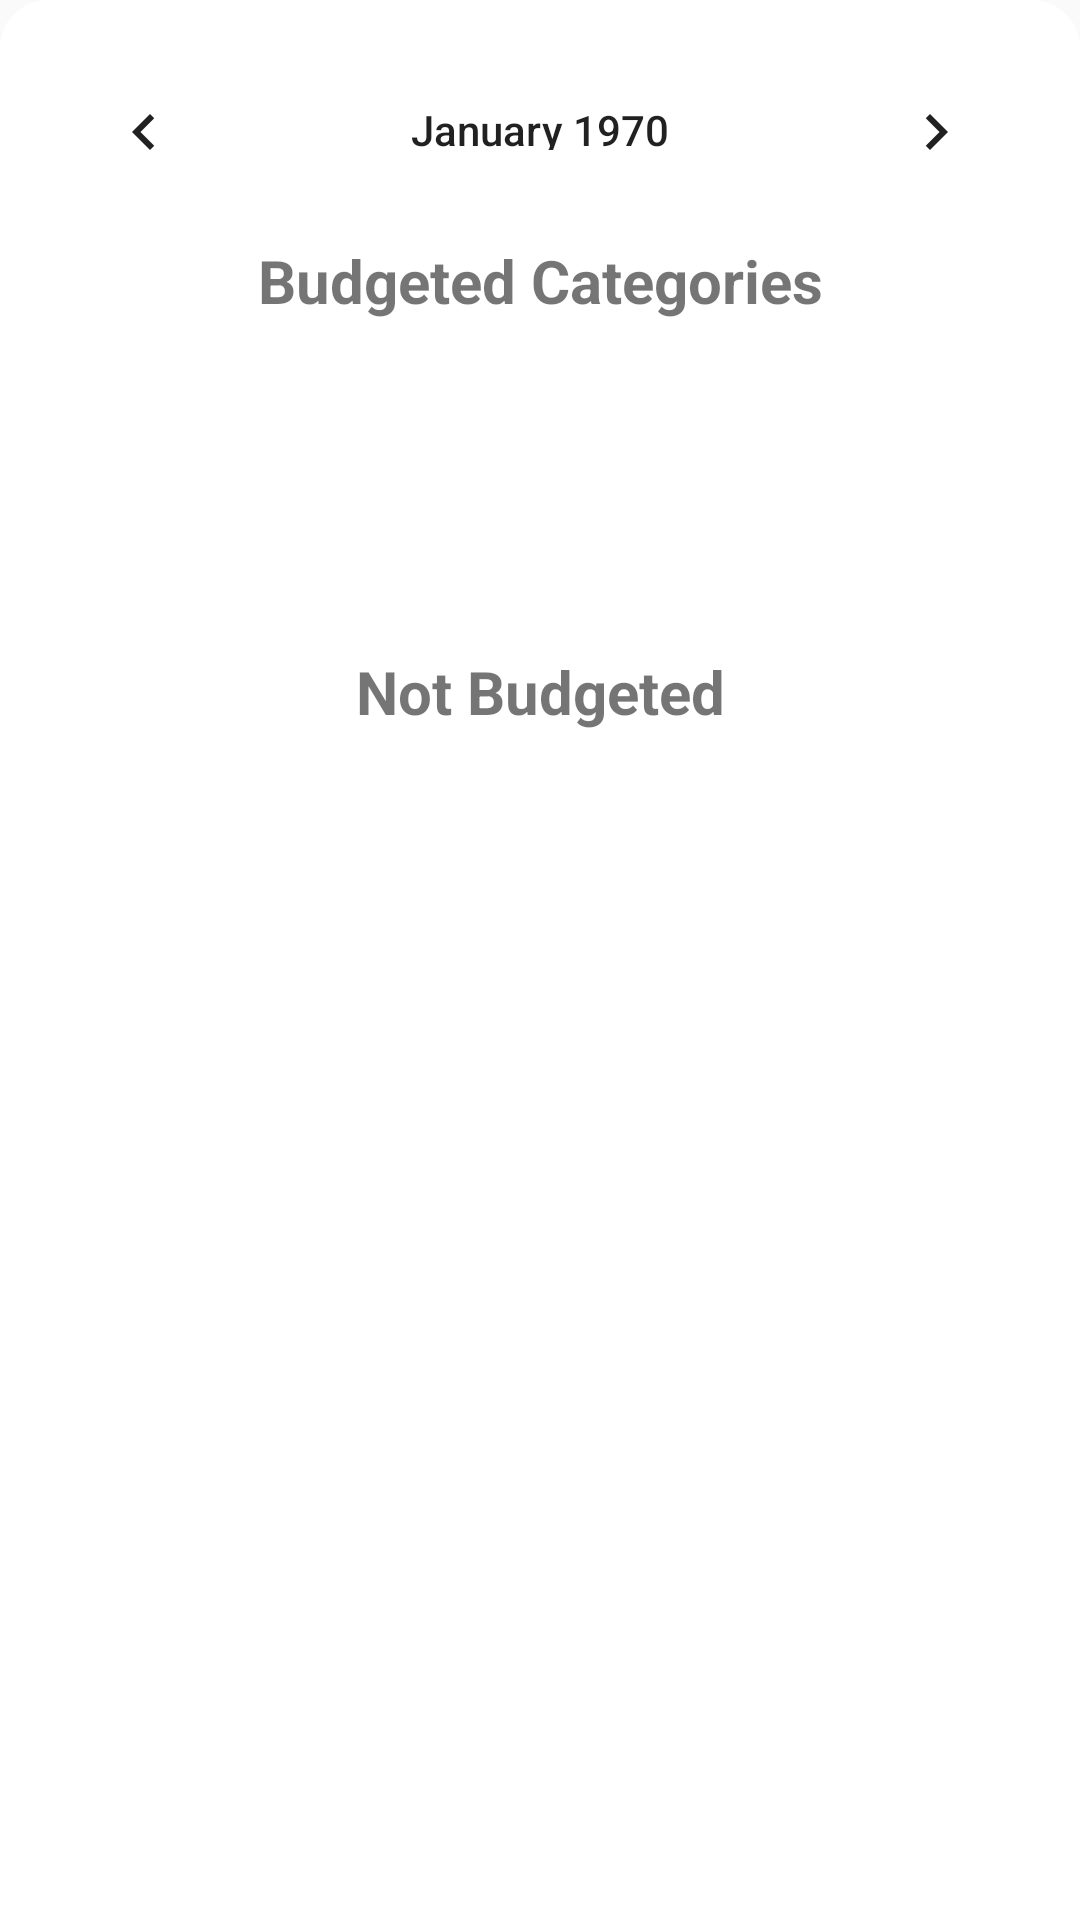

Layout XML and referenced resources for this Android screen:
<!-- AndroidManifest.xml: application theme Theme.Trailevy -->
<!-- res/layout/fragment_budget.xml -->
<?xml version="1.0" encoding="utf-8"?>
<androidx.constraintlayout.widget.ConstraintLayout xmlns:android="http://schemas.android.com/apk/res/android"
    xmlns:tools="http://schemas.android.com/tools"
    android:layout_width="match_parent"
    android:layout_height="match_parent"
    android:background="@drawable/activity_shape"

    xmlns:app="http://schemas.android.com/apk/res-auto"
    tools:context=".fragments.BudgetFragment">


    <ScrollView
        android:layout_width="match_parent"
        android:layout_height="match_parent">
        <androidx.constraintlayout.widget.ConstraintLayout
            android:layout_width="match_parent"
            android:layout_height="match_parent">


            <CalendarView
                android:id="@+id/tvDate"
                android:layout_width="wrap_content"
                android:layout_height="40dp"

                android:textSize="@dimen/_14ssp"
                android:textStyle="bold"
                android:layout_marginTop="10dp"
                android:drawableStart="@drawable/ic_left"
                android:drawableEnd="@drawable/ic_right"
                app:layout_constraintStart_toStartOf="parent"
                app:layout_constraintEnd_toEndOf="parent"
                app:layout_constraintTop_toTopOf="parent"

                />


            <androidx.constraintlayout.widget.ConstraintLayout
                android:id="@+id/containerExpenseIncome"
                android:layout_width="match_parent"
                android:layout_height="wrap_content"

                app:layout_constraintEnd_toEndOf="parent"
                app:layout_constraintStart_toStartOf="parent"
                app:layout_constraintTop_toBottomOf="@id/tvDate">


                

                


                <androidx.constraintlayout.widget.ConstraintLayout
                    android:id="@+id/containerExpense"
                    android:layout_width="0dp"
                    android:layout_height="@dimen/_50sdp"
                    android:layout_marginStart="36dp"
                    android:layout_marginTop="20dp"

                    android:layout_marginEnd="10dp"

                    android:background="@drawable/btn_background"
                    android:paddingStart="16dp"
                    android:paddingTop="3dp"
                    android:paddingEnd="16dp"
                    android:paddingBottom="3dp"
                    app:layout_constraintEnd_toStartOf="@+id/containerBalance"
                    app:layout_constraintStart_toStartOf="parent"
                    app:layout_constraintTop_toTopOf="parent">

                    <TextView
                        android:id="@+id/tvExpense"
                        android:layout_width="wrap_content"
                        android:layout_height="wrap_content"


                        android:text="Expense"
                        android:textColor="@color/black"
                        android:textSize="20sp"
                        android:textStyle="bold"
                        app:layout_constraintEnd_toEndOf="parent"
                        app:layout_constraintHorizontal_bias="0.5"
                        app:layout_constraintStart_toStartOf="parent"
                        app:layout_constraintTop_toTopOf="parent" />


                    <TextView
                        android:id="@+id/tvValueExpense"

                        android:layout_width="wrap_content"
                        android:layout_height="wrap_content"
                        android:layout_marginTop="3dp"
                        android:layout_marginBottom="10dp"
                        android:text="Ksh 0.00"

                        android:textColor="@color/red"
                        android:textSize="16sp"
                        app:layout_constraintEnd_toEndOf="parent"
                        app:layout_constraintHorizontal_bias="0.375"
                        app:layout_constraintStart_toStartOf="parent"
                        app:layout_constraintTop_toBottomOf="@+id/tvExpense" />


                </androidx.constraintlayout.widget.ConstraintLayout>


                <androidx.constraintlayout.widget.ConstraintLayout
                    android:id="@+id/containerBalance"
                    android:layout_width="0dp"
                    android:layout_height="@dimen/_50sdp"
                    android:layout_marginStart="10dp"
                    android:layout_marginTop="20dp"
                    android:layout_marginEnd="36dp"
                    android:background="@drawable/btn_background"

                    android:paddingStart="16dp"
                    android:paddingTop="3dp"
                    android:paddingEnd="16dp"
                    android:paddingBottom="3dp"


                    app:layout_constraintEnd_toEndOf="parent"
                    app:layout_constraintStart_toEndOf="@+id/containerExpense"
                    app:layout_constraintTop_toTopOf="parent">

                    <TextView
                        android:id="@+id/tvBalance"
                        android:layout_width="wrap_content"
                        android:layout_height="wrap_content"

                        android:text="Balance"
                        android:textColor="@color/black"
                        android:textSize="20sp"
                        android:textStyle="bold"
                        app:layout_constraintEnd_toEndOf="parent"
                        app:layout_constraintHorizontal_bias="0.5"
                        app:layout_constraintStart_toStartOf="parent"
                        app:layout_constraintTop_toTopOf="parent" />


                    <TextView
                        android:id="@+id/tvValueBalance"
                        android:layout_width="wrap_content"
                        android:layout_height="wrap_content"
                        android:layout_marginTop="3dp"
                        android:layout_marginBottom="10dp"
                        android:text="Ksh 0.00"
                        android:textColor="@color/green"
                        android:textSize="16sp"
                        app:layout_constraintEnd_toEndOf="parent"
                        app:layout_constraintHorizontal_bias="0.5"
                        app:layout_constraintStart_toStartOf="parent"
                        app:layout_constraintTop_toBottomOf="@+id/tvBalance" />


                </androidx.constraintlayout.widget.ConstraintLayout>


            </androidx.constraintlayout.widget.ConstraintLayout>

            <TextView
                android:id="@+id/tvBudgetedCategories"
                android:layout_width="match_parent"
                android:layout_height="wrap_content"
                android:text="Budgeted Categories"
                android:textStyle="bold"
                android:textSize="20sp"
                android:layout_marginTop="10dp"
                app:layout_constraintStart_toStartOf="parent"
                app:layout_constraintEnd_toEndOf="parent"
                android:layout_marginStart="36dp"
                android:layout_marginEnd="36dp"
                android:gravity="center"
                app:layout_constraintTop_toBottomOf="@+id/containerExpenseIncome"
                />


            <androidx.recyclerview.widget.RecyclerView
                android:id="@+id/recyclerBudgeted"
                android:layout_width="match_parent"
                android:layout_height="wrap_content"
                android:layout_marginTop="10dp"
                android:layout_marginStart="36dp"
                android:layout_marginEnd="36dp"
                app:layout_constraintStart_toStartOf="parent"
                app:layout_constraintEnd_toEndOf="parent"
                app:layout_constraintTop_toBottomOf="@+id/tvBudgetedCategories"


                />

            <TextView
                android:id="@+id/tvNotBudgeted"
                android:layout_width="wrap_content"
                android:layout_height="wrap_content"
                android:text="Not Budgeted"
                android:textStyle="bold"
                android:gravity="center"
                android:textSize="20sp"
                android:layout_marginStart="36dp"
                android:layout_marginEnd="36dp"
                android:layout_marginTop="100dp"
                app:layout_constraintStart_toStartOf="parent"
                app:layout_constraintEnd_toEndOf="parent"
                app:layout_constraintTop_toBottomOf="@id/recyclerBudgeted"

                />


            <androidx.recyclerview.widget.RecyclerView
                android:id="@+id/recyclerNotBudgeted"
                android:layout_width="match_parent"
                android:layout_height="wrap_content"
                android:layout_marginTop="10dp"
                android:layout_marginBottom="10dp"
                android:layout_marginStart="36dp"
                android:layout_marginEnd="36dp"
                app:layout_constraintStart_toStartOf="parent"
                app:layout_constraintEnd_toEndOf="parent"
                app:layout_constraintTop_toBottomOf="@id/tvNotBudgeted"
                app:layout_constraintBottom_toBottomOf="parent"
                />





        </androidx.constraintlayout.widget.ConstraintLayout>
    </ScrollView>



</androidx.constraintlayout.widget.ConstraintLayout>
<!-- resources referenced by this layout -->
<resources>
  <color name="black">#FF000000</color>
  <color name="green">#027E00</color>
  <color name="red">#F52C56</color>
  <!-- drawable activity_shape (drawable) -->
  <?xml version="1.0" encoding="utf-8"?>
  <shape  xmlns:android="http://schemas.android.com/apk/res/android">
  
      <solid android:color="@color/white"/>
  
      <corners android:topRightRadius="16dp" android:topLeftRadius="16dp"
          />
  
  
  </shape>
  <!-- drawable btn_background (drawable) -->
  <?xml version="1.0" encoding="utf-8"?>
  <shape xmlns:android="http://schemas.android.com/apk/res/android">
  
  
      <corners android:radius="30dp"/>
      <stroke android:color="@color/primary" android:width="1dp" />
      <solid android:color="@color/d_white"/>
  
  </shape>
  <style name="Theme.Trailevy" parent="Base.Theme.Trailevy" />
  <color name="white">#FFFFFFFF</color>
  <color name="primary">#A6F58F00</color>
  <color name="d_white">#F6F4F0</color>
  <style name="Base.Theme.Trailevy" parent="Theme.AppCompat.Light.NoActionBar">
          
           <item name="colorPrimary">@color/primary</item>
          <item name="android:statusBarColor">@color/primary_opac</item>
      </style>
  <color name="primary_opac">#CCF58F00</color>
</resources>
